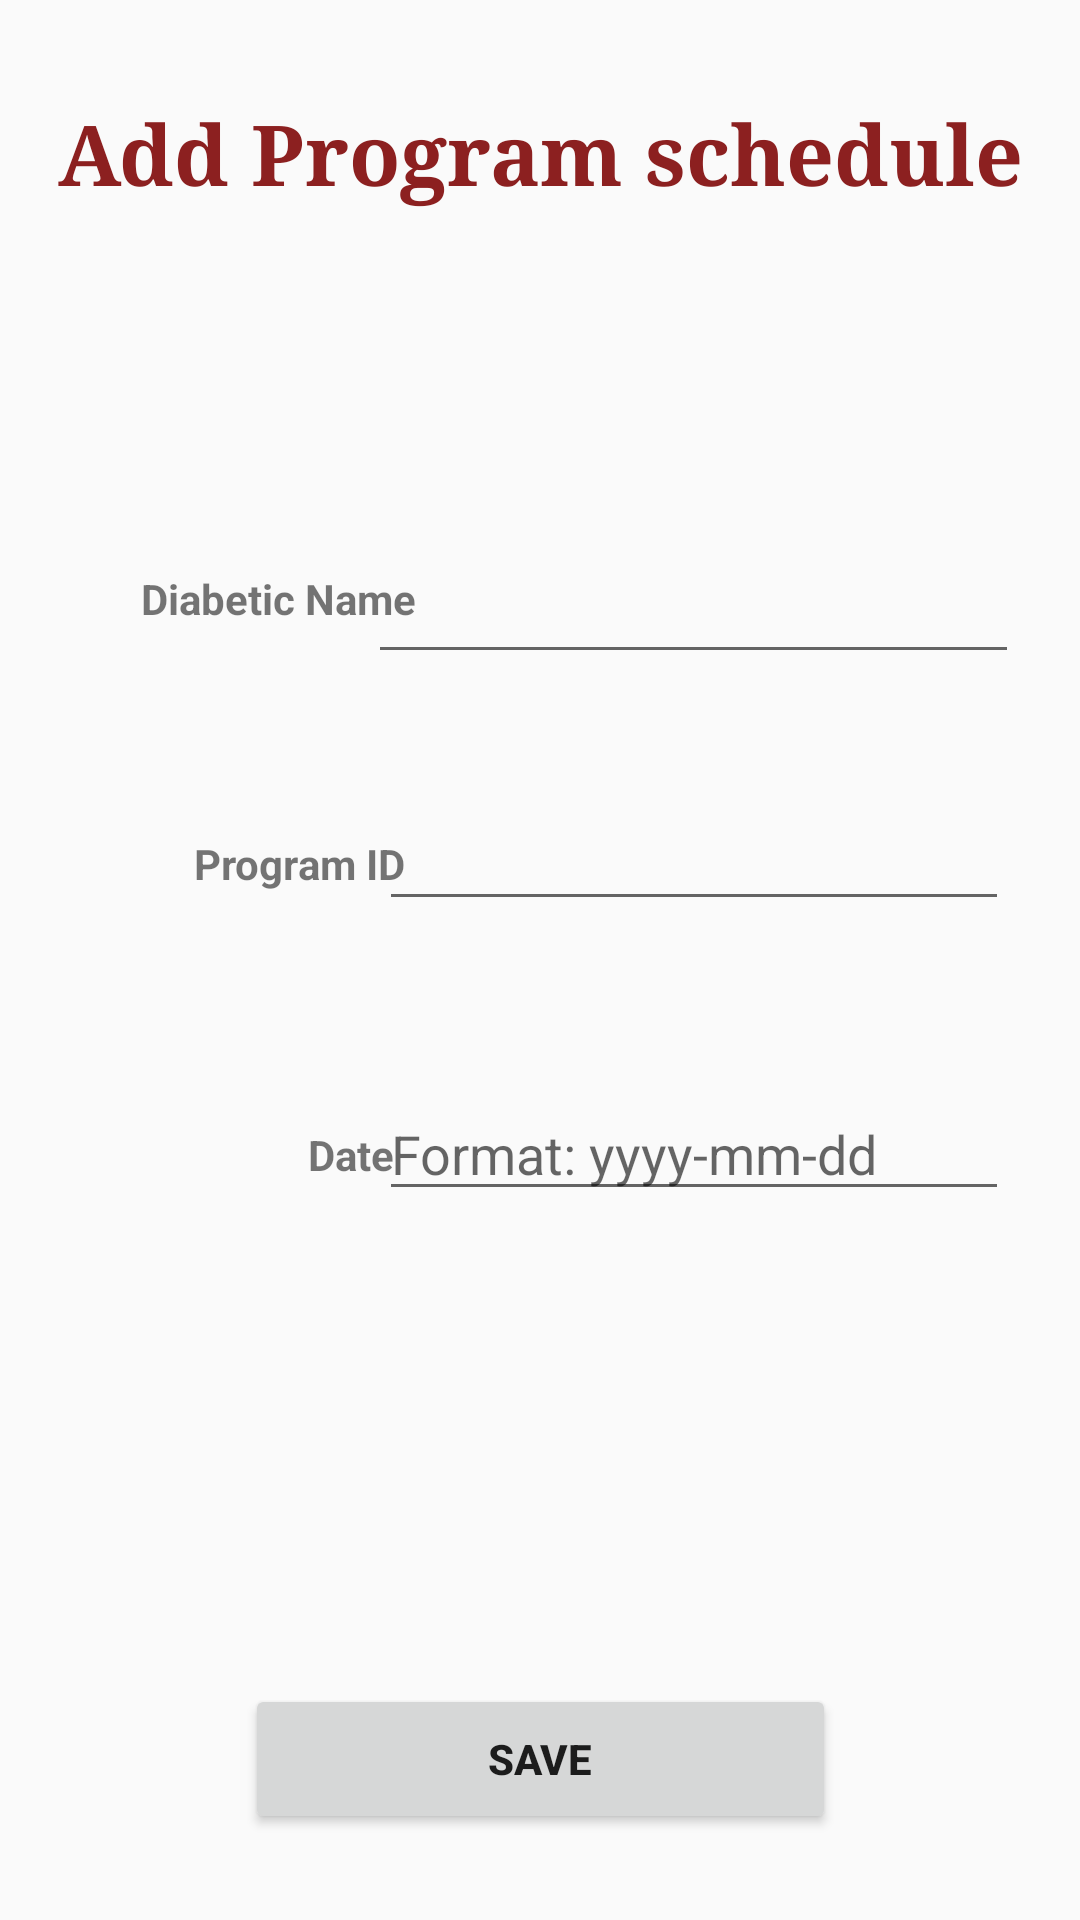

Layout XML and referenced resources for this Android screen:
<!-- AndroidManifest.xml: application theme AppTheme -->
<!-- res/layout/activity_add_prog_schedule.xml -->
<?xml version="1.0" encoding="utf-8"?>
<android.support.constraint.ConstraintLayout xmlns:android="http://schemas.android.com/apk/res/android"
    xmlns:app="http://schemas.android.com/apk/res-auto"
    xmlns:tools="http://schemas.android.com/tools"
    android:layout_width="match_parent"
    android:layout_height="match_parent"
    tools:context=".Add_prog_scheduleActivity">

    <Button
        android:id="@+id/button12"
        android:layout_width="197dp"
        android:layout_height="50dp"
        android:layout_marginStart="8dp"
        android:layout_marginLeft="8dp"
        android:layout_marginTop="8dp"
        android:layout_marginEnd="8dp"
        android:layout_marginRight="8dp"
        android:layout_marginBottom="8dp"
        android:onClick="Save"
        android:text="Save"
        android:textStyle="bold"
        app:layout_constraintBottom_toBottomOf="parent"
        app:layout_constraintEnd_toEndOf="parent"
        app:layout_constraintStart_toStartOf="parent"
        app:layout_constraintTop_toTopOf="parent"
        app:layout_constraintVertical_bias="0.964" />

    <TextView
        android:id="@+id/textView1"
        android:layout_width="wrap_content"
        android:layout_height="wrap_content"
        android:layout_alignParentTop="true"
        android:layout_centerHorizontal="true"
        android:layout_marginStart="8dp"
        android:layout_marginTop="32dp"
        android:layout_marginEnd="8dp"
        android:fontFamily="serif"
        android:text="Add Program schedule"
        android:textColor="#8c2020"
        android:textSize="28sp"
        android:textStyle="bold"
        app:layout_constraintEnd_toEndOf="parent"
        app:layout_constraintStart_toStartOf="parent"
        app:layout_constraintTop_toTopOf="parent" />

    <TextView
        android:id="@+id/textView16"
        android:layout_width="wrap_content"
        android:layout_height="wrap_content"
        android:layout_marginStart="8dp"
        android:layout_marginLeft="8dp"
        android:layout_marginTop="8dp"
        android:layout_marginEnd="8dp"
        android:layout_marginRight="8dp"
        android:layout_marginBottom="8dp"
        android:text="Diabetic Name"
        android:textStyle="bold"
        app:layout_constraintBottom_toBottomOf="parent"
        app:layout_constraintEnd_toEndOf="parent"
        app:layout_constraintHorizontal_bias="0.154"
        app:layout_constraintStart_toStartOf="parent"
        app:layout_constraintTop_toTopOf="parent"
        app:layout_constraintVertical_bias="0.301" />

    <TextView
        android:id="@+id/textView17"
        android:layout_width="wrap_content"
        android:layout_height="wrap_content"
        android:layout_marginStart="8dp"
        android:layout_marginLeft="8dp"
        android:layout_marginTop="8dp"
        android:layout_marginEnd="8dp"
        android:layout_marginRight="8dp"
        android:layout_marginBottom="8dp"
        android:text="Program ID"
        android:textStyle="bold"
        app:layout_constraintBottom_toBottomOf="parent"
        app:layout_constraintEnd_toEndOf="parent"
        app:layout_constraintHorizontal_bias="0.207"
        app:layout_constraintStart_toStartOf="parent"
        app:layout_constraintTop_toTopOf="parent"
        app:layout_constraintVertical_bias="0.447" />

    <TextView
        android:id="@+id/textView18"
        android:layout_width="wrap_content"
        android:layout_height="wrap_content"
        android:layout_marginStart="8dp"
        android:layout_marginLeft="8dp"
        android:layout_marginTop="8dp"
        android:layout_marginEnd="8dp"
        android:layout_marginRight="8dp"
        android:layout_marginBottom="8dp"
        android:text="Date"
        android:textStyle="bold"
        app:layout_constraintBottom_toBottomOf="parent"
        app:layout_constraintEnd_toEndOf="parent"
        app:layout_constraintHorizontal_bias="0.3"
        app:layout_constraintStart_toStartOf="parent"
        app:layout_constraintTop_toTopOf="parent"
        app:layout_constraintVertical_bias="0.607" />

    <AutoCompleteTextView
        android:id="@+id/autoCompleteTextView2"
        android:inputType="text"
        android:layout_width="217dp"
        android:layout_height="47dp"
        android:layout_marginStart="8dp"
        android:layout_marginLeft="8dp"
        android:layout_marginTop="8dp"
        android:layout_marginEnd="8dp"
        android:layout_marginRight="8dp"
        android:layout_marginBottom="8dp"
        app:layout_constraintBottom_toBottomOf="parent"
        app:layout_constraintEnd_toEndOf="parent"
        app:layout_constraintHorizontal_bias="0.904"
        app:layout_constraintStart_toStartOf="parent"
        app:layout_constraintTop_toTopOf="parent"
        app:layout_constraintVertical_bias="0.294" />

    <EditText
        android:id="@+id/editText2"
        android:layout_width="wrap_content"
        android:layout_height="wrap_content"
        android:layout_marginStart="8dp"
        android:layout_marginLeft="8dp"
        android:layout_marginTop="8dp"
        android:layout_marginEnd="8dp"
        android:layout_marginRight="8dp"
        android:layout_marginBottom="8dp"
        android:ems="10"
        android:hint="Format: yyyy-mm-dd"
        android:inputType="date"
        app:layout_constraintBottom_toBottomOf="parent"
        app:layout_constraintEnd_toEndOf="parent"
        app:layout_constraintHorizontal_bias="0.884"
        app:layout_constraintStart_toStartOf="parent"
        app:layout_constraintTop_toTopOf="parent"
        app:layout_constraintVertical_bias="0.608" />

    <AutoCompleteTextView
        android:id="@+id/AutoCompleteTextView3"
        android:inputType="text"
        android:layout_width="wrap_content"
        android:layout_height="wrap_content"
        android:layout_marginStart="8dp"
        android:layout_marginLeft="8dp"
        android:layout_marginTop="8dp"
        android:layout_marginEnd="8dp"
        android:layout_marginRight="8dp"
        android:layout_marginBottom="8dp"
        android:ems="10"
        app:layout_constraintBottom_toBottomOf="parent"
        app:layout_constraintEnd_toEndOf="parent"
        app:layout_constraintHorizontal_bias="0.884"
        app:layout_constraintStart_toStartOf="parent"
        app:layout_constraintTop_toTopOf="parent"
        app:layout_constraintVertical_bias="0.442" />


</android.support.constraint.ConstraintLayout>
<!-- resources referenced by this layout -->
<resources>
  <style name="AppTheme" parent="Theme.AppCompat.Light.DarkActionBar">
          
          <item name="colorPrimary">@color/colorPrimary</item>
          <item name="colorPrimaryDark">@color/colorPrimaryDark</item>
          <item name="colorAccent">@color/colorAccent</item>
      </style>
  <color name="colorPrimary">#3f51b5</color>
  <color name="colorPrimaryDark">#303f9f</color>
  <color name="colorAccent">#f4f4f4</color>
</resources>
